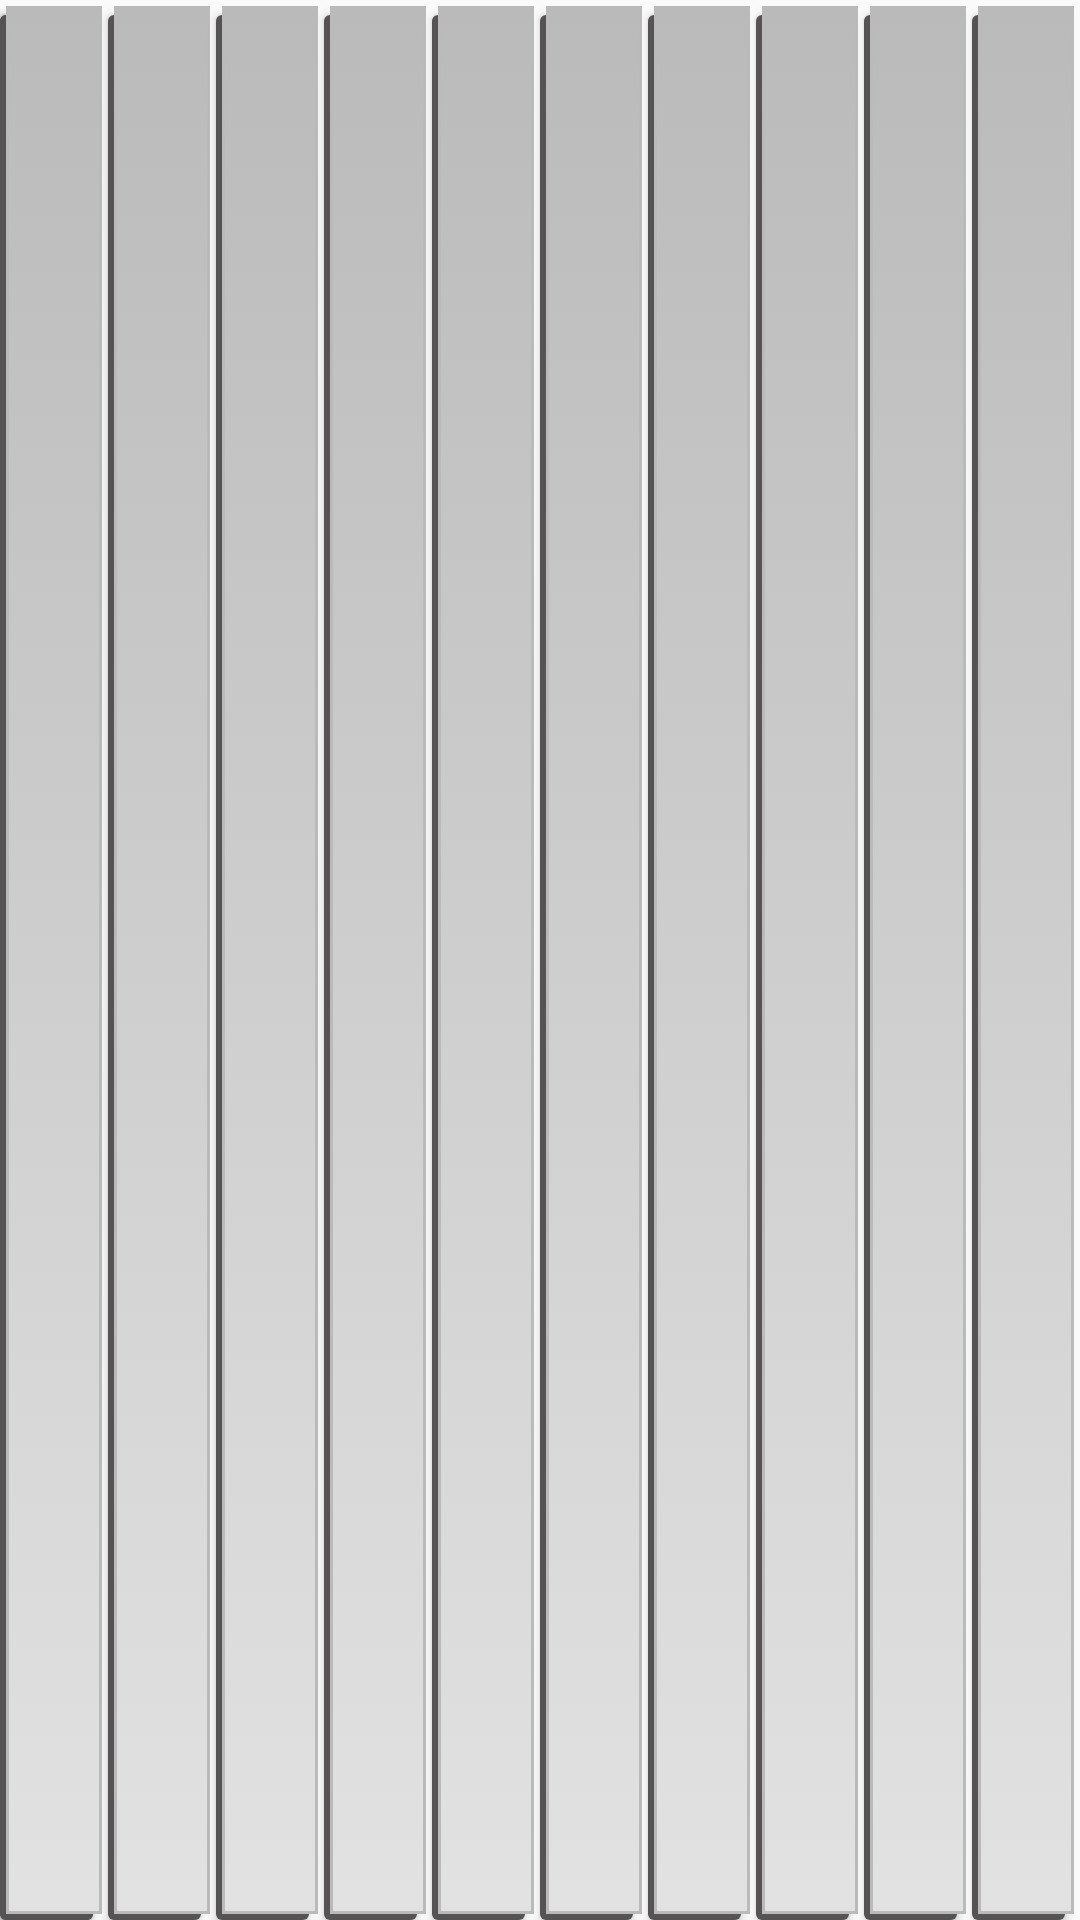

Reconstruct the res/layout file that produces this screen, plus the resources it refers to.
<!-- AndroidManifest.xml: application theme AppTheme -->
<!-- res/layout/board_buttons.xml -->
<?xml version="1.0" encoding="utf-8"?>
<androidx.constraintlayout.widget.ConstraintLayout android:id="@+id/constaintLayoutBoard"
    android:layout_width="match_parent"
    android:layout_height="0dp"
    android:layout_marginBottom="24dp"
    android:layout_marginEnd="16dp"
    android:layout_marginStart="16dp"
    app:layout_constraintBottom_toBottomOf="parent"
    app:layout_constraintDimensionRatio="1"
    app:layout_constraintEnd_toEndOf="parent"
    app:layout_constraintHorizontal_bias="0.0"
    app:layout_constraintStart_toStartOf="parent"
    tools:context=".MainActivity"
    xmlns:app="http://schemas.android.com/apk/res-auto"
    xmlns:android="http://schemas.android.com/apk/res/android"
    xmlns:tools="http://schemas.android.com/tools">

    <Button
        android:id="@+id/button56"
        style="@style/GameButton"
        app:layout_constraintBottom_toBottomOf="parent"
        app:layout_constraintEnd_toStartOf="@+id/button47"
        app:layout_constraintStart_toStartOf="parent"
        app:layout_constraintTop_toTopOf="parent" />

    <Button
        android:id="@+id/button55"
        style="@style/GameButton"
        app:layout_constraintBottom_toBottomOf="parent"
        app:layout_constraintEnd_toEndOf="parent"
        app:layout_constraintStart_toEndOf="@+id/button54"
        app:layout_constraintTop_toTopOf="parent" />

    <Button
        android:id="@+id/button54"
        style="@style/GameButton"
        app:layout_constraintBottom_toBottomOf="parent"
        app:layout_constraintEnd_toStartOf="@+id/button55"
        app:layout_constraintStart_toEndOf="@+id/button53"
        app:layout_constraintTop_toTopOf="parent" />

    <Button
        android:id="@+id/button53"
        style="@style/GameButton"
        app:layout_constraintBottom_toBottomOf="parent"
        app:layout_constraintEnd_toStartOf="@+id/button54"
        app:layout_constraintStart_toEndOf="@+id/button52"
        app:layout_constraintTop_toTopOf="parent" />

    <Button
        android:id="@+id/button52"
        style="@style/GameButton"
        app:layout_constraintBottom_toBottomOf="parent"
        app:layout_constraintEnd_toStartOf="@+id/button53"
        app:layout_constraintStart_toEndOf="@+id/button51"
        app:layout_constraintTop_toTopOf="parent" />

    <Button
        android:id="@+id/button51"
        style="@style/GameButton"
        app:layout_constraintBottom_toBottomOf="parent"
        app:layout_constraintEnd_toStartOf="@+id/button52"
        app:layout_constraintStart_toEndOf="@+id/button50"
        app:layout_constraintTop_toTopOf="parent" />

    <Button
        android:id="@+id/button50"
        style="@style/GameButton"
        app:layout_constraintBottom_toBottomOf="parent"
        app:layout_constraintEnd_toStartOf="@+id/button51"
        app:layout_constraintStart_toEndOf="@+id/button49"
        app:layout_constraintTop_toTopOf="parent" />

    <Button
        android:id="@+id/button49"
        style="@style/GameButton"
        app:layout_constraintBottom_toBottomOf="parent"
        app:layout_constraintEnd_toStartOf="@+id/button50"
        app:layout_constraintStart_toEndOf="@+id/button48"
        app:layout_constraintTop_toTopOf="parent" />

    <Button
        android:id="@+id/button48"
        style="@style/GameButton"
        app:layout_constraintBottom_toBottomOf="parent"
        app:layout_constraintEnd_toStartOf="@+id/button49"
        app:layout_constraintStart_toEndOf="@+id/button47"
        app:layout_constraintTop_toTopOf="parent" />

    <Button
        android:id="@+id/button47"
        style="@style/GameButton"
        app:layout_constraintBottom_toBottomOf="parent"
        app:layout_constraintEnd_toStartOf="@+id/button48"
        app:layout_constraintStart_toEndOf="@+id/button46"
        app:layout_constraintTop_toTopOf="parent" />

    <Button
        android:id="@+id/button46"
        style="@style/GameButton"
        app:layout_constraintBottom_toBottomOf="parent"
        app:layout_constraintEnd_toStartOf="@+id/button47"
        app:layout_constraintStart_toStartOf="parent"
        app:layout_constraintTop_toTopOf="parent" />


</androidx.constraintlayout.widget.ConstraintLayout>
<!-- resources referenced by this layout -->
<resources>
  <style name="GameButton" parent="GameButtonText">
          <item name="android:layout_width">0dp</item>
          <item name="android:layout_height">0dp</item>
          <item name="android:background">@drawable/button_selector</item>
      </style>
  <style name="AppTheme" parent="Theme.AppCompat.Light.DarkActionBar">
          
          <item name="colorPrimary">@color/colorPrimary</item>
          <item name="colorPrimaryDark">@color/colorPrimaryDark</item>
          <item name="colorAccent">@color/StatsBackground</item>
      </style>
  <style name="GameButtonText" parent="@style/BaseText">
          <item name="android:textColor">@color/StatsBackground</item>
          <item name="android:fontFamily">sans-serif-black</item>
      </style>
  <!-- drawable button_selector (drawable) -->
  <?xml version="1.0" encoding="utf-8"?>
  <selector xmlns:android="http://schemas.android.com/apk/res/android">
      <item>
          <layer-list>
              <item android:right="5dp" android:top="5dp">
                  <shape>
                      <corners android:radius="2dp" />
                      <solid android:color="#555353" />
                  </shape>
              </item>
              <item android:bottom="2dp" android:left="2dp" android:right="2dp" android:top="2dp">
                  <shape>
                      <corners android:radius="0dp" />
                      <gradient android:angle="270" android:endColor="#E2E2E2" android:startColor="#BABABA" />
                      <stroke android:width="1dp" android:color="#BABABA" />
                  </shape>
              </item>
          </layer-list>
      </item>
  
  </selector>
  <color name="colorPrimary">#008577</color>
  <color name="colorPrimaryDark">#00574B</color>
  <color name="StatsBackground">#525252</color>
  <style name="BaseText">
          <item name="android:fontFamily">sans-serif-black</item>
      </style>
</resources>
